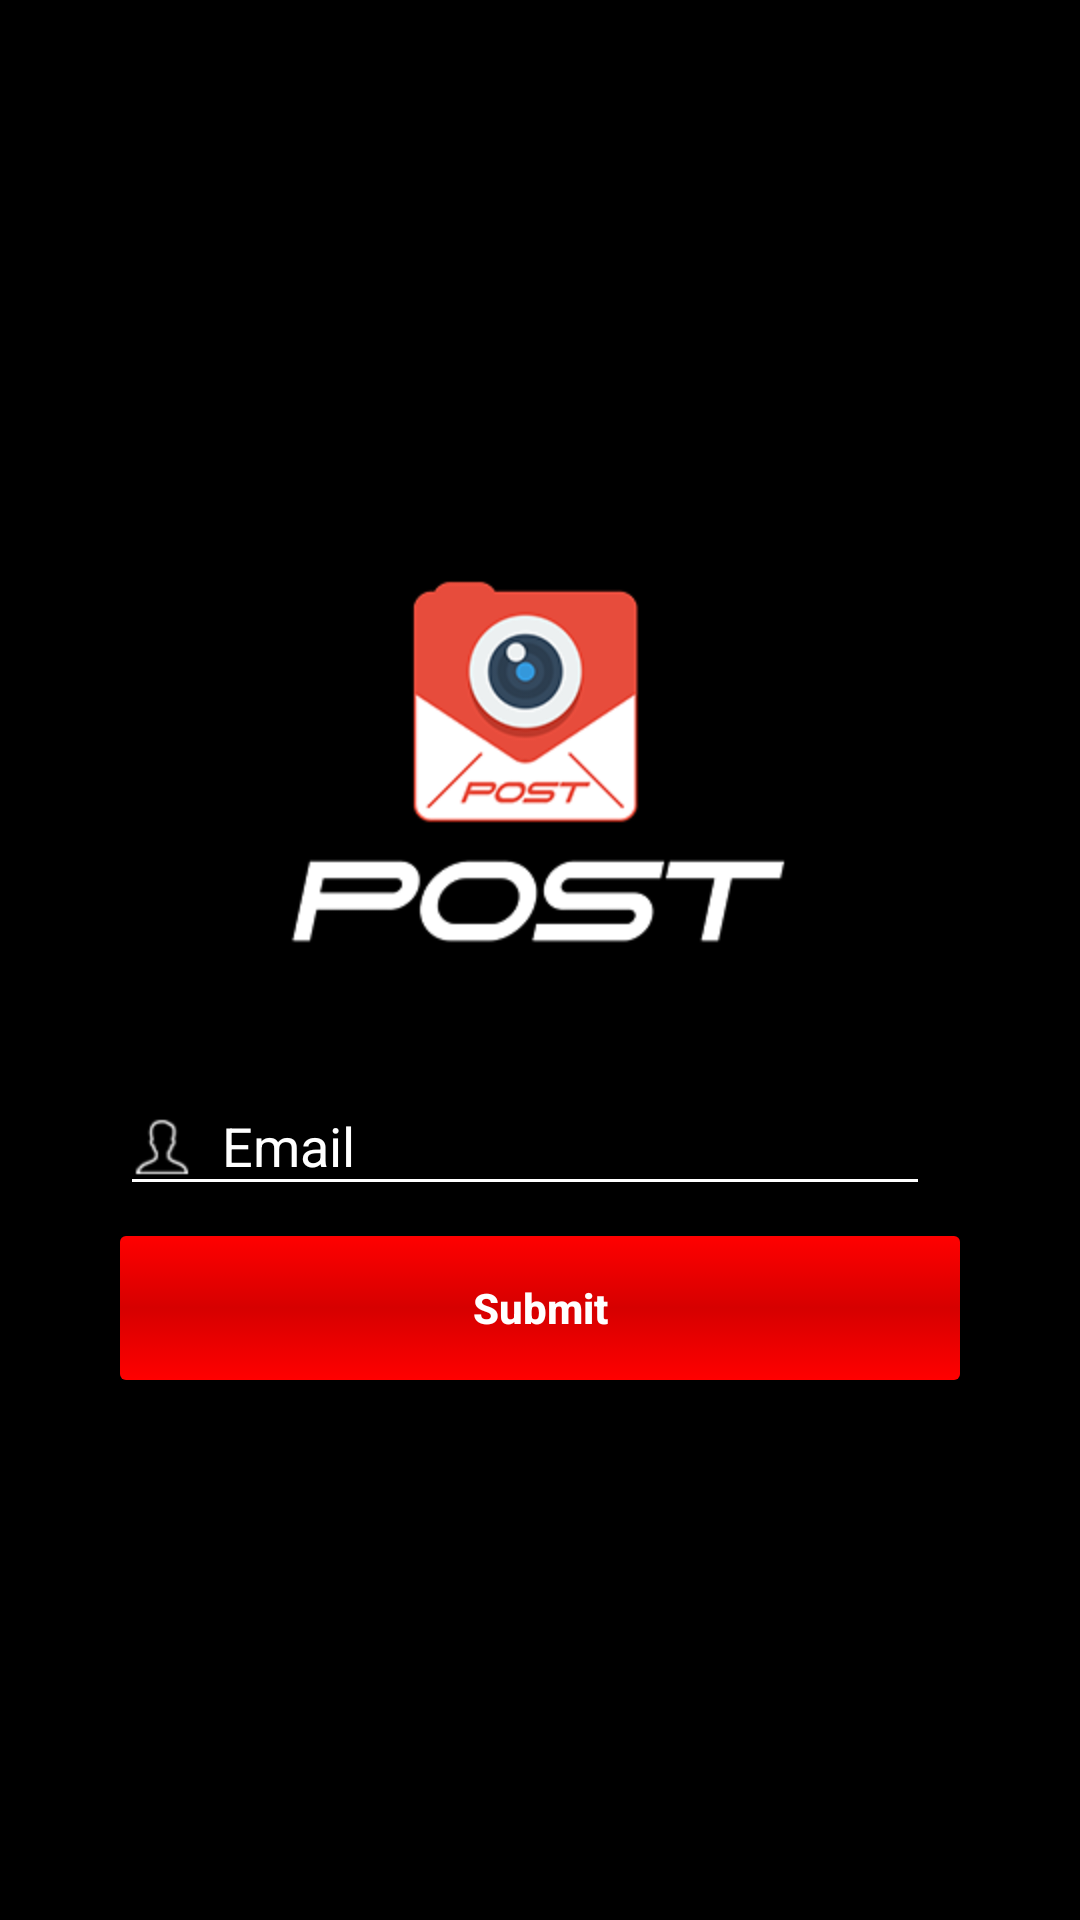

Produce the Android XML layout that renders to this screen, including the resource entries it uses.
<!-- AndroidManifest.xml: application theme AppTheme.NoActionBar -->
<!-- res/layout/activity_email__verification.xml -->
<?xml version="1.0" encoding="utf-8"?>
<LinearLayout
    xmlns:android="http://schemas.android.com/apk/res/android"
    android:layout_width="match_parent"
    android:layout_height="match_parent"
    android:background="@color/black"
    android:gravity="center"

    android:orientation="vertical"
    >

    <ScrollView
        xmlns:android="http://schemas.android.com/apk/res/android"
        android:layout_width="fill_parent"
        android:layout_height="wrap_content"
        >

        <LinearLayout
            android:layout_width="match_parent"
            android:layout_height="wrap_content"
            android:animateLayoutChanges="true"
            android:orientation="vertical"
            android:padding="40dp">

            <ImageView
                android:layout_width="wrap_content"
                android:layout_height="150dp"
                android:layout_gravity="center"
                android:src="@mipmap/logo"
                />

            <LinearLayout
                android:id="@+id/linear_case_forgot_emailId"
                android:layout_width="match_parent"
                android:layout_height="wrap_content"
                android:layout_marginTop="20dp"
                android:orientation="horizontal"
                android:animateLayoutChanges="true"
                >
                


                <android.support.design.widget.TextInputLayout
                    android:layout_width="match_parent"
                    android:layout_height="wrap_content"
                    android:layout_weight="1"
                    android:theme="@style/TextLabel">

                    <EditText
                        android:id="@+id/ed_email"
                        android:layout_width="match_parent"
                        android:layout_height="wrap_content"
                        android:drawableLeft="@mipmap/ic_user"
                        android:drawablePadding="10dp"
                        android:hint="@string/prompt_email"
                        android:inputType="textEmailAddress"
                        android:maxLines="1"
                        android:singleLine="true"
                        android:textColor="@color/white"/>

                </android.support.design.widget.TextInputLayout>


                <ImageButton
                    android:id="@+id/btnupdate"
                    android:layout_width="wrap_content"
                    android:layout_height="match_parent"
                    android:background="@drawable/default_selected"
                    android:padding="5dp"
                    android:src="@mipmap/ic_done"/>
            </LinearLayout>

            <LinearLayout
                android:id="@+id/linear_case_verification_edcode"
                android:layout_width="match_parent"
                android:layout_height="wrap_content"
                android:layout_marginTop="20dp"
                android:orientation="horizontal"
                android:visibility="gone"
                >
                


                <android.support.design.widget.TextInputLayout
                    android:layout_width="match_parent"
                    android:layout_height="wrap_content"
                    android:theme="@style/TextLabel">

                    <EditText
                        android:id="@+id/ed_code"
                        android:layout_width="match_parent"
                        android:layout_height="wrap_content"
                        android:digits="0123456789"
                        android:drawableLeft="@mipmap/ic_pswd"
                        android:drawablePadding="10dp"
                        android:hint="Verification Code"
                        android:inputType="number"
                        android:maxLines="1"
                        android:singleLine="true"
                        android:textColor="@color/white"/>

                </android.support.design.widget.TextInputLayout>


            </LinearLayout>


            <Button
                android:id="@+id/btn_resend"
                android:layout_width="match_parent"
                android:layout_height="wrap_content"
                android:layout_marginTop="10dp"
                android:background="@drawable/red_btn"
                android:text="Resend Code"
                android:textAllCaps="false"
                android:textColor="@color/white"
                android:visibility="gone"
                />


            <Button
                android:id="@+id/btnsubmit"
                android:layout_width="match_parent"
                android:layout_height="wrap_content"
                android:layout_marginTop="10dp"
                android:background="@drawable/red_btn"
                android:text="Submit"
                android:textAllCaps="false"
                android:textColor="@color/white"
                android:textStyle="bold"
                />


        </LinearLayout>
    </ScrollView>
</LinearLayout>
<!-- resources referenced by this layout -->
<resources>
  <color name="black">#000000</color>
  <color name="white">#ffffff</color>
  <!-- drawable default_selected (drawable) -->
  <?xml version="1.0" encoding="utf-8"?>
  <selector xmlns:android="http://schemas.android.com/apk/res/android">
  
  
      <item
          android:state_pressed="false">
  
          <shape
              android:shape="rectangle">
              <solid
                  android:color="@android:color/transparent"/>
              <corners
                  android:radius="2dp"/>
  
          </shape>
  
  
      </item>
  
      <item
          android:state_pressed="true">
  
          <shape
              android:shape="rectangle">
              <solid
                  android:color="#65878787"/>
  
              <corners
                  android:radius="2dp"/>
  
  
          </shape>
  
  
      </item>
  
  
  </selector>
  <!-- drawable red_btn (drawable) -->
  <?xml version="1.0" encoding="utf-8"?>
  <selector xmlns:android="http://schemas.android.com/apk/res/android">
  
  
      <item
          android:state_pressed="false">
  
          <shape
              android:shape="rectangle">
              <gradient
                  android:angle="90"
                  android:centerColor="#d60000"
                  android:endColor="@color/colorAccent"
                  android:startColor="@color/colorAccent"/>
              <corners
                  android:radius="2dp"/>
  
  
          </shape>
  
  
      </item>
  
      <item
          android:state_pressed="true">
  
          <shape
              android:shape="rectangle">
              <solid
                  android:color="@color/colorAccent"/>
  
              <corners
                  android:radius="2dp"/>
  
  
          </shape>
  
  
      </item>
  
  
  </selector>
  <!-- mipmap ic_mail: png bitmap (mipmap-hdpi, 18284 bytes) -->
  <!-- mipmap ic_pswd: png bitmap (mipmap-hdpi, 1199 bytes) -->
  <!-- mipmap ic_user: png bitmap (mipmap-hdpi, 1486 bytes) -->
  <!-- mipmap logo: png bitmap (mipmap-hdpi, 17723 bytes) -->
  <string name="prompt_email">Email</string>
  <style name="TextLabel" parent="TextAppearance.AppCompat">
          <item name="android:textSize">18sp</item>
          
          <item name="android:textColorHint">@color/white</item>
          
          <item name="colorAccent">@color/colorPrimary</item>
          <item name="colorControlNormal">@color/white</item>
          <item name="colorControlActivated">@color/colorPrimary</item>
      </style>
  <style name="AppTheme.NoActionBar">
          <item name="windowActionBar">false</item>
          <item name="windowNoTitle">true</item>
          <item name="android:textColorSecondary">@color/white</item>
      </style>
  <color name="colorAccent">#ff0000</color>
  <color name="colorPrimary">#ff0000</color>
</resources>
